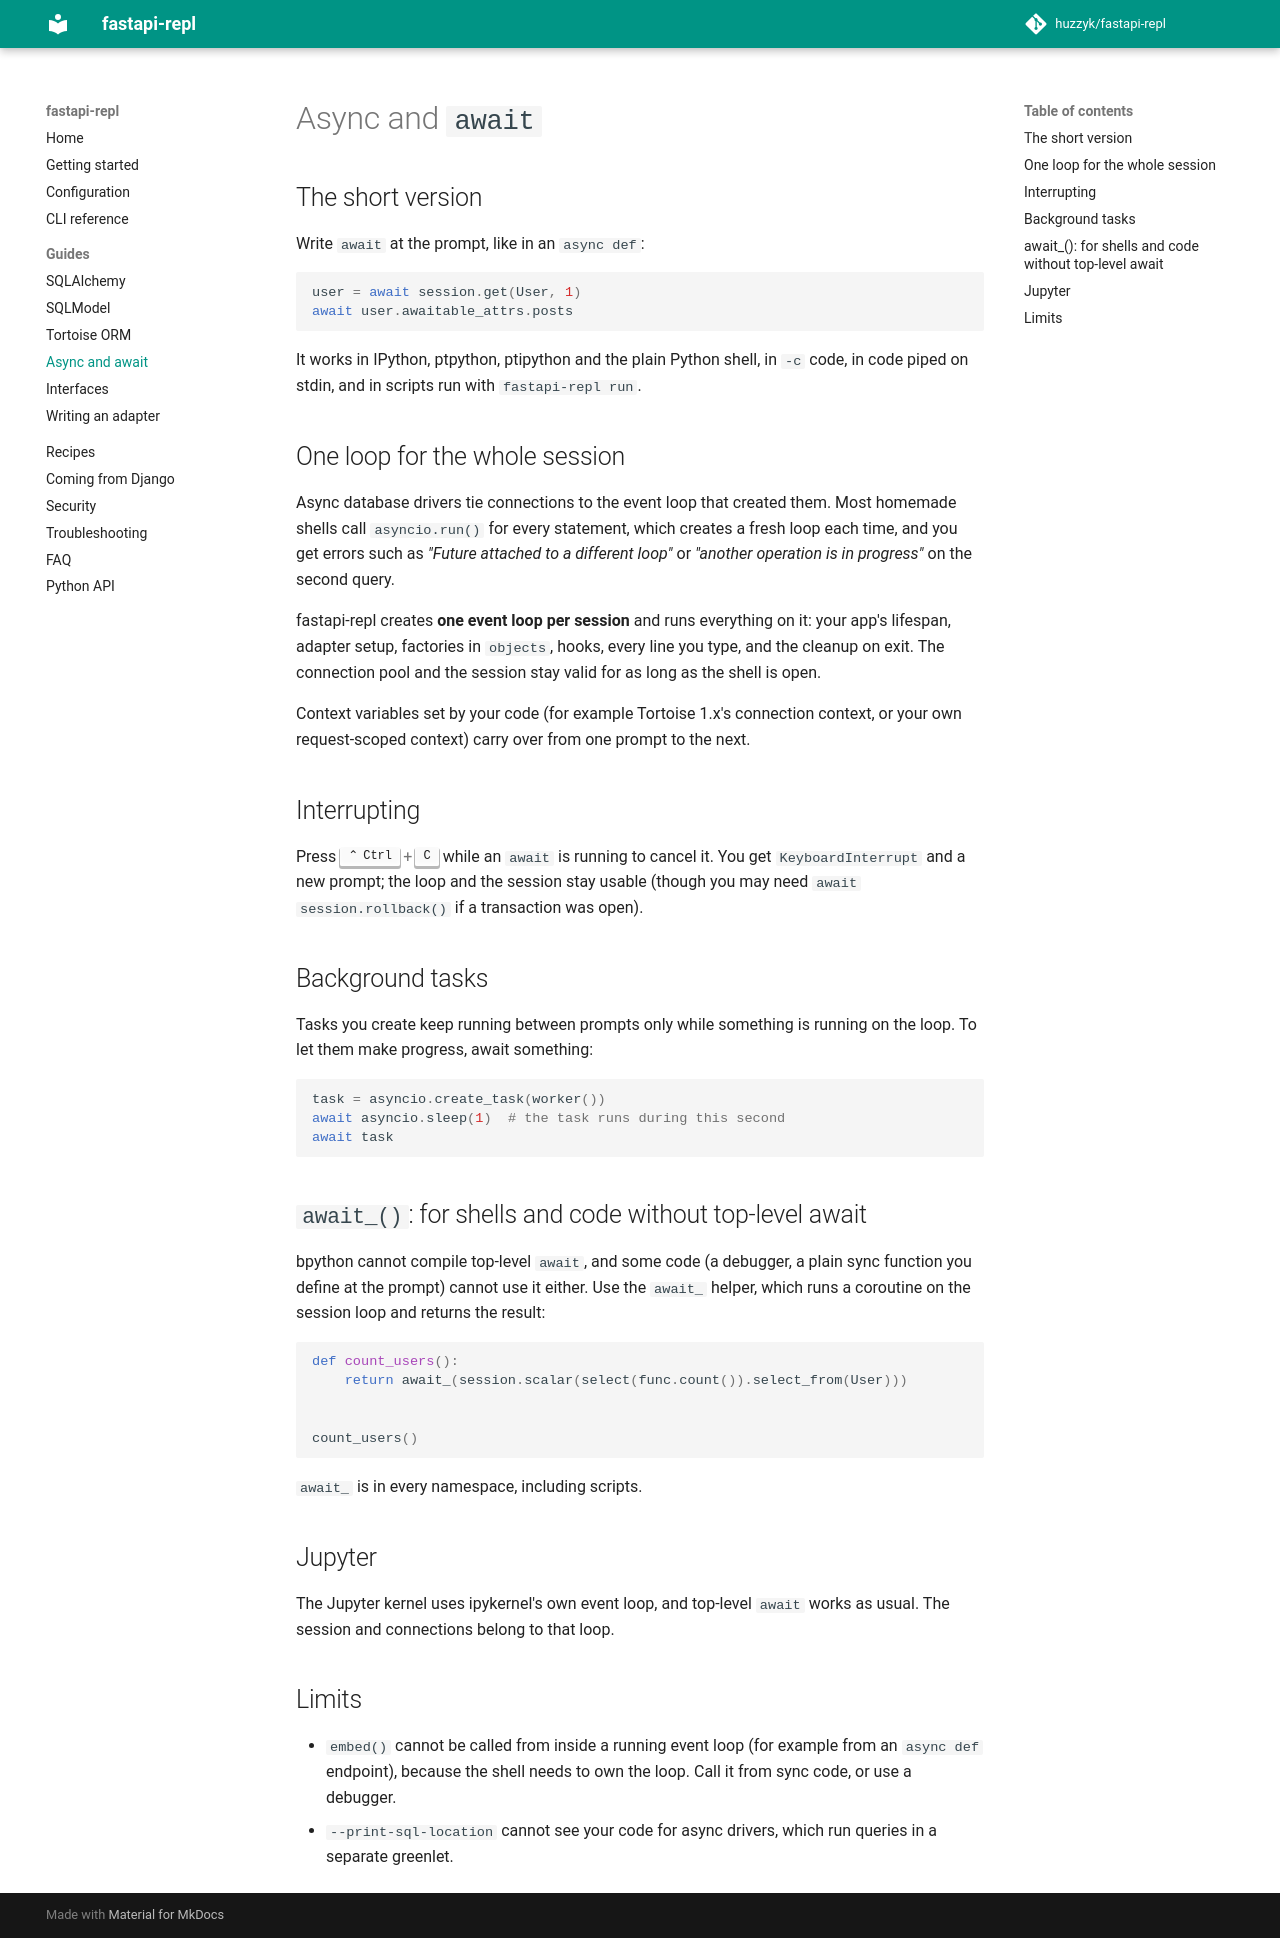

repository: Huzzy619/fastapi-repl · page: guides/async/index.html · generator: mkdocs

# Async and `await`

## The short version

Write `await` at the prompt, like in an `async def`:

```python
user = await session.get(User, 1)
await user.awaitable_attrs.posts
```

It works in IPython, ptpython, ptipython and the plain Python shell, in `-c` code, in
code piped on stdin, and in scripts run with `fastapi-repl run`.

## One loop for the whole session

Async database drivers tie connections to the event loop that created them. Most
homemade shells call `asyncio.run()` for every statement, which creates a fresh loop
each time, and you get errors such as *"Future attached to a different loop"* or
*"another operation is in progress"* on the second query.

fastapi-repl creates **one event loop per session** and runs everything on it: your
app's lifespan, adapter setup, factories in `objects`, hooks, every line you type, and
the cleanup on exit. The connection pool and the session stay valid for as long as the
shell is open.

Context variables set by your code (for example Tortoise 1.x's connection context, or
your own request-scoped context) carry over from one prompt to the next.

## Interrupting

Press ++ctrl+c++ while an `await` is running to cancel it. You get
`KeyboardInterrupt` and a new prompt; the loop and the session stay usable (though you
may need `await session.rollback()` if a transaction was open).

## Background tasks

Tasks you create keep running between prompts only while something is running on the
loop. To let them make progress, await something:

```python
task = asyncio.create_task(worker())
await asyncio.sleep(1)  # the task runs during this second
await task
```

## `await_()`: for shells and code without top-level await

bpython cannot compile top-level `await`, and some code (a debugger, a plain sync
function you define at the prompt) cannot use it either. Use the `await_` helper, which
runs a coroutine on the session loop and returns the result:

```python
def count_users():
    return await_(session.scalar(select(func.count()).select_from(User)))


count_users()
```

`await_` is in every namespace, including scripts.

## Jupyter

The Jupyter kernel uses ipykernel's own event loop, and top-level `await` works as
usual. The session and connections belong to that loop.

## Limits

- `embed()` cannot be called from inside a running event loop (for example from an
  `async def` endpoint), because the shell needs to own the loop. Call it from sync
  code, or use a debugger.
- `--print-sql-location` cannot see your code for async drivers, which run queries in
  a separate greenlet.
